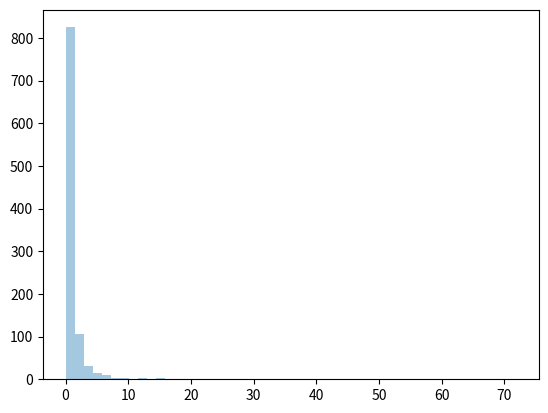

Python code for this plot:
# distribution following pareto's law
# i.e. 80-20 distribution (20% factors cause 80% outcome).
# it has two parameters
# a = shape parameter.
# size = shape of returned array.
from numpy import random
import matplotlib.pyplot as plt
import seaborn as sns

arr1 = random.pareto(a=2, size=1000)
print(arr1)                   # 20% out are similar and 80% out are similar
sns.distplot(arr1, kde=False)
plt.show()
